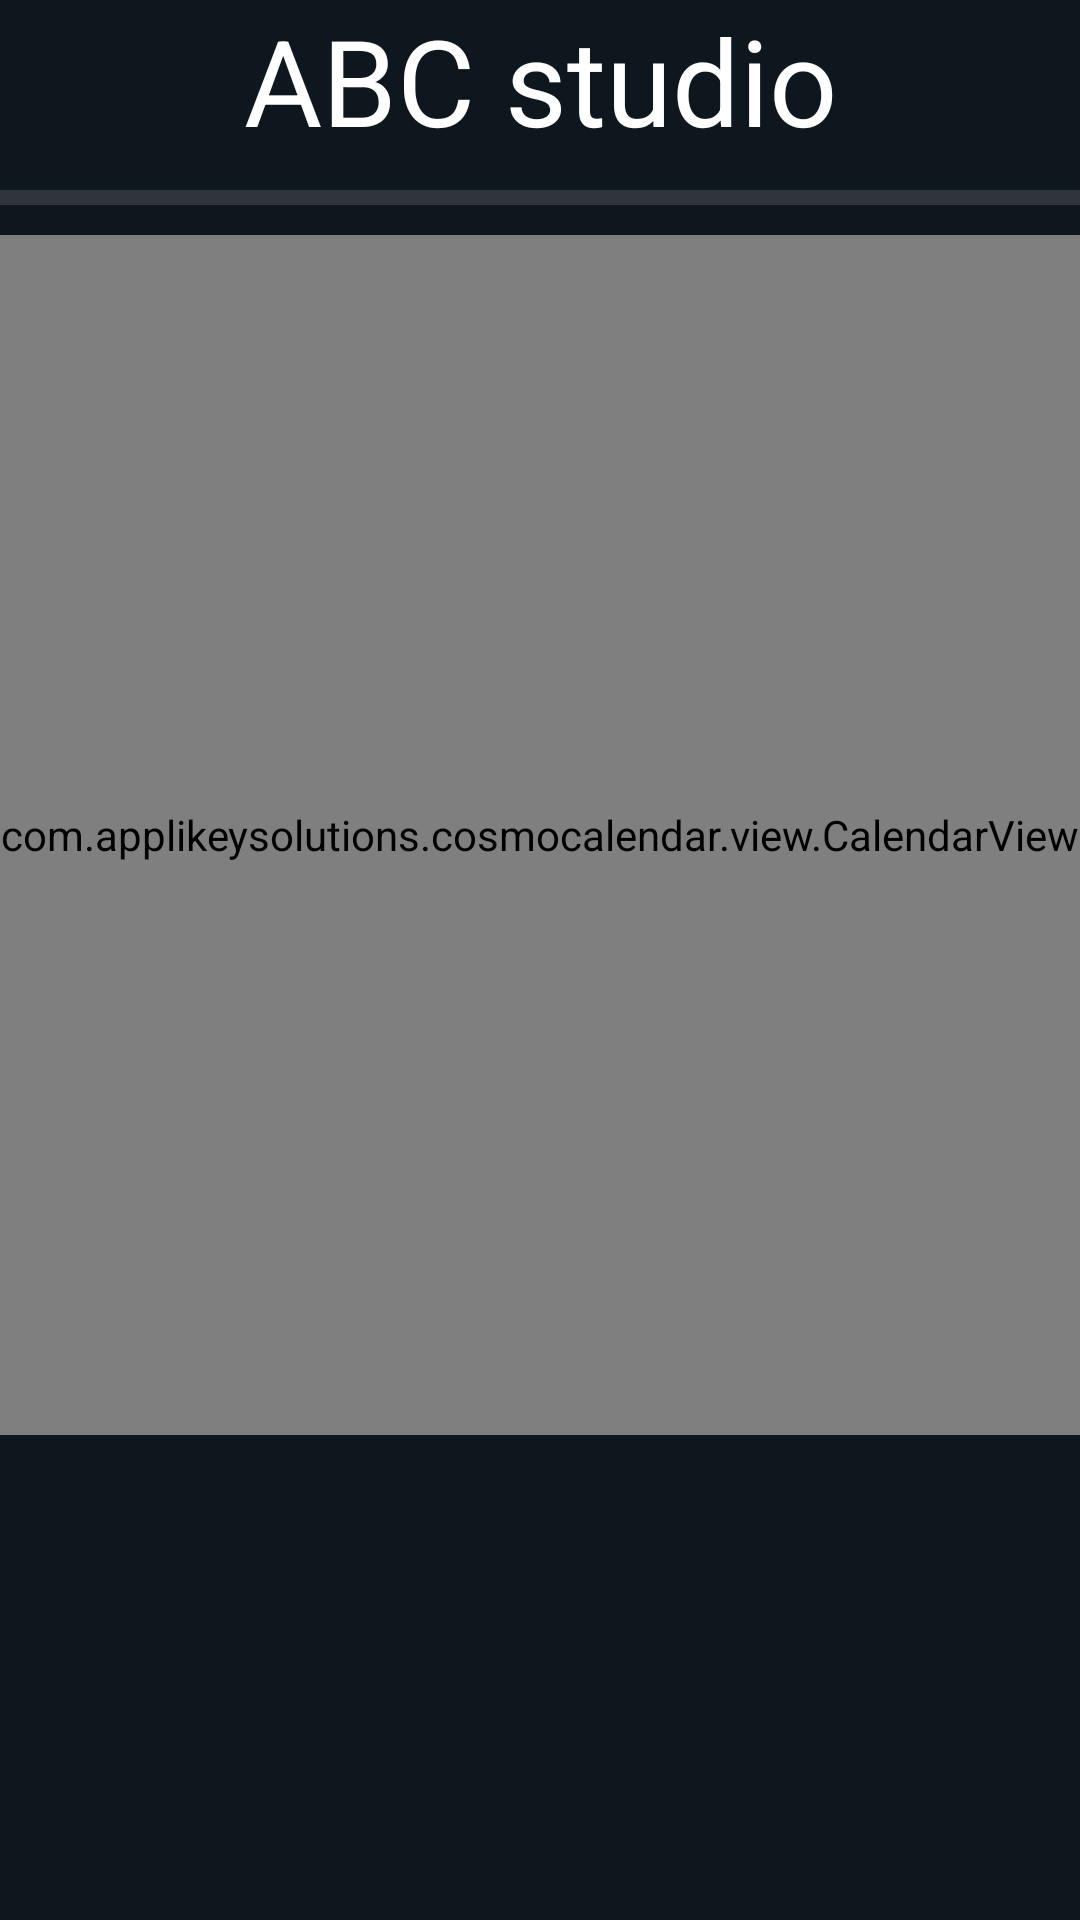

Produce the Android XML layout that renders to this screen, including the resource entries it uses.
<!-- AndroidManifest.xml: application theme AppTheme -->
<!-- res/layout/activity_reservation_setting.xml -->
<?xml version="1.0" encoding="utf-8"?>
<ScrollView xmlns:android="http://schemas.android.com/apk/res/android"
    xmlns:app="http://schemas.android.com/apk/res-auto"
    xmlns:tools="http://schemas.android.com/tools"
    android:layout_width="match_parent"
    android:layout_height="match_parent"
    tools:context=".ActivityReservationSetting"
    android:background="@color/darkNavy">

    <LinearLayout
        android:layout_width="match_parent"
        android:layout_height="wrap_content"
        android:orientation="vertical">

        <TextView
            android:id="@+id/studio_name_activity_reservation_setting"
            android:layout_width="match_parent"
            android:layout_height="wrap_content"
            android:gravity="center"
            android:text="ABC studio"
            android:textSize="40dp"
            android:textColor="@android:color/white"/>

        <View
            android:layout_width="match_parent"
            android:layout_height="5dp"
            android:layout_marginTop="10dp"
            android:background="#30353b"/>

        <com.applikeysolutions.cosmocalendar.view.CalendarView
            android:id="@+id/calendar_activity_reservation_setting"
            android:layout_width="match_parent"
            android:layout_height="400dp"
            android:layout_marginTop="10dp"
            android:clickable="false"
            app:orientation="horizontal"
            app:selectionType="single"
            app:selectedDayBackgroundColor="@color/pointSkyblue"
            app:calendarBackgroundColor="@color/darkNavy"
            app:firstDayOfTheWeek="sunday"
            app:weekendDayTextColor="@android:color/holo_red_light"
            app:weekDayTitleTextColor="@android:color/holo_orange_dark"
            app:dayTextColor="@android:color/white"
            app:currentDayTextColor="@android:color/holo_red_dark"
            app:disabledDayTextColor="#555555"/>



        <LinearLayout
            android:id="@+id/date_time_setting_layout_act_reservation_setting"
            android:visibility="gone"
            android:layout_width="match_parent"
            android:layout_height="wrap_content"
            android:orientation="vertical">

            <View
                android:layout_width="match_parent"
                android:layout_height="5dp"
                android:background="#30353b"/>

            <LinearLayout
                android:layout_width="match_parent"
                android:layout_height="wrap_content"
                android:layout_marginTop="10dp"
                android:paddingLeft="10dp"
                android:orientation="vertical">

                <TextView
                    android:id="@+id/select_date_activity_reservation_setting"
                    android:layout_width="wrap_content"
                    android:layout_height="wrap_content"
                    android:text="11월 13일 (수)"
                    android:textSize="20dp"
                    android:textColor="@android:color/white"/>
                <TextView
                    android:id="@+id/select_time_activity_reservation_setting"
                    android:visibility="invisible"
                    android:layout_width="wrap_content"
                    android:layout_height="wrap_content"
                    android:text="10:00"
                    android:textSize="20dp"
                    android:textColor="@android:color/white"/>
            </LinearLayout>

            <GridLayout
                android:layout_width="match_parent"
                android:layout_height="wrap_content"
                android:layout_marginTop="15dp"
                android:columnCount="4">

                <Button
                    android:id="@+id/button0"
                    android:layout_width="0dp"
                    android:layout_height="wrap_content"
                    android:layout_columnWeight="1"
                    android:text="10:00"/>
                <Button
                    android:id="@+id/button1"
                    android:layout_width="0dp"
                    android:layout_height="wrap_content"
                    android:layout_columnWeight="1"
                    android:text="11:00"/>
                <Button
                    android:id="@+id/button2"
                    android:layout_width="0dp"
                    android:layout_height="wrap_content"
                    android:layout_columnWeight="1"
                    android:text="12:00"/>
                <Button
                    android:id="@+id/button3"
                    android:layout_width="0dp"
                    android:layout_height="wrap_content"
                    android:layout_columnWeight="1"
                    android:text="13:00"/>
                <Button
                    android:id="@+id/button4"
                    android:layout_width="0dp"
                    android:layout_height="wrap_content"
                    android:layout_columnWeight="1"
                    android:text="14:00"/>
                <Button
                    android:id="@+id/button5"
                    android:layout_width="0dp"
                    android:layout_height="wrap_content"
                    android:layout_columnWeight="1"
                    android:text="15:00"/>
                <Button
                    android:id="@+id/button6"
                    android:layout_width="0dp"
                    android:layout_height="wrap_content"
                    android:layout_columnWeight="1"
                    android:text="16:00"/>
                <Button
                    android:id="@+id/button7"
                    android:layout_width="0dp"
                    android:layout_height="wrap_content"
                    android:layout_columnWeight="1"
                    android:text="17:00"/>
                <Button
                    android:id="@+id/button8"
                    android:layout_width="0dp"
                    android:layout_height="wrap_content"
                    android:layout_columnWeight="1"
                    android:text="18:00"/>
                <Button
                    android:id="@+id/button9"
                    android:layout_width="0dp"
                    android:layout_height="wrap_content"
                    android:layout_columnWeight="1"
                    android:text="19:00"/>
                <Button
                    android:id="@+id/button10"
                    android:layout_width="0dp"
                    android:layout_height="wrap_content"
                    android:layout_columnWeight="1"
                    android:text="20:00"/>
                <Button
                    android:id="@+id/button11"
                    android:layout_width="0dp"
                    android:layout_height="wrap_content"
                    android:layout_columnWeight="1"
                    android:text="21:00"/>
            </GridLayout>

            <LinearLayout
                android:id="@+id/one_two_layout_act_res_set"
                android:visibility="gone"
                android:layout_width="match_parent"
                android:layout_height="wrap_content"
                android:layout_marginTop="25dp"
                android:orientation="horizontal">

                <LinearLayout
                    android:layout_width="0dp"
                    android:layout_height="wrap_content"
                    android:gravity="center"
                    android:layout_weight="1">
                    <Button
                        android:id="@+id/one_hour_activity_reservation_setting"
                        android:layout_width="match_parent"
                        android:layout_height="wrap_content"
                        android:layout_marginLeft="40dp"
                        android:layout_marginRight="40dp"
                        android:text="1시간"/>
                </LinearLayout>
                <LinearLayout
                    android:layout_width="0dp"
                    android:layout_height="wrap_content"
                    android:gravity="center"
                    android:layout_weight="1">
                    <Button
                        android:id="@+id/two_hour_activity_reservation_setting"
                        android:layout_width="match_parent"
                        android:layout_height="wrap_content"
                        android:layout_marginLeft="40dp"
                        android:layout_marginRight="40dp"
                        android:text="2시간"/>
                </LinearLayout>
            </LinearLayout>

        </LinearLayout>


        <LinearLayout
            android:id="@+id/final_select_act_reservation_setting"
            android:visibility="gone"
            android:layout_width="match_parent"
            android:layout_height="wrap_content"
            android:layout_marginTop="20dp"
            android:paddingLeft="10dp"
            android:orientation="vertical">

            <View
                android:layout_width="match_parent"
                android:layout_height="5dp"
                android:layout_marginTop="10dp"
                android:background="#30353b"/>

            <TextView
                android:id="@+id/final_select_date_activity_reservation_setting"
                android:layout_width="wrap_content"
                android:layout_height="wrap_content"
                android:text="11월 13일 (수)"
                android:textSize="25dp"
                android:textColor="@android:color/white"/>

            <TextView
                android:id="@+id/final_select_time_activity_reservation_setting"
                android:layout_width="wrap_content"
                android:layout_height="wrap_content"
                android:text="10:00 ~ 13:00"
                android:textSize="25dp"
                android:textColor="@android:color/white"/>

            <LinearLayout
                android:layout_width="wrap_content"
                android:layout_height="wrap_content"
                android:layout_marginTop="10dp"
                android:orientation="horizontal">

                <TextView
                    android:layout_width="wrap_content"
                    android:layout_height="wrap_content"
                    android:text="₩"
                    android:textSize="25dp"
                    android:textColor="@android:color/white"/>
                <TextView
                    android:id="@+id/final_select_price_activity_setting"
                    android:layout_width="wrap_content"
                    android:layout_height="wrap_content"
                    android:layout_marginLeft="5dp"
                    android:text="20000"
                    android:textSize="25dp"
                    android:textColor="@android:color/white"/>
                <TextView
                    android:layout_width="wrap_content"
                    android:layout_height="wrap_content"
                    android:layout_marginLeft="5dp"
                    android:text="/시간"
                    android:textSize="13dp"
                    android:textColor="@android:color/white"/>

            </LinearLayout>

            <Button
                android:id="@+id/reservation_button_activity_reservation_setting"
                android:layout_width="match_parent"
                android:layout_height="wrap_content"
                android:layout_margin="30dp"
                android:text="예 약"/>

        </LinearLayout>

    </LinearLayout>

</ScrollView>
<!-- resources referenced by this layout -->
<resources>
  <color name="darkNavy">#0e161e</color>
  <color name="pointSkyblue">#2bb9cc</color>
  <style name="AppTheme" parent="Theme.AppCompat.Light.DarkActionBar">
          
          <item name="colorPrimary">@color/colorPrimary</item>
          <item name="colorPrimaryDark">@color/darkNavy</item>
          <item name="colorAccent">@color/colorAccent</item>
  
          
          <item name="windowActionBar">false</item>
          <item name="windowNoTitle">true</item>
      </style>
  <color name="colorPrimary">#6200EE</color>
  <color name="colorAccent">#03DAC5</color>
</resources>
